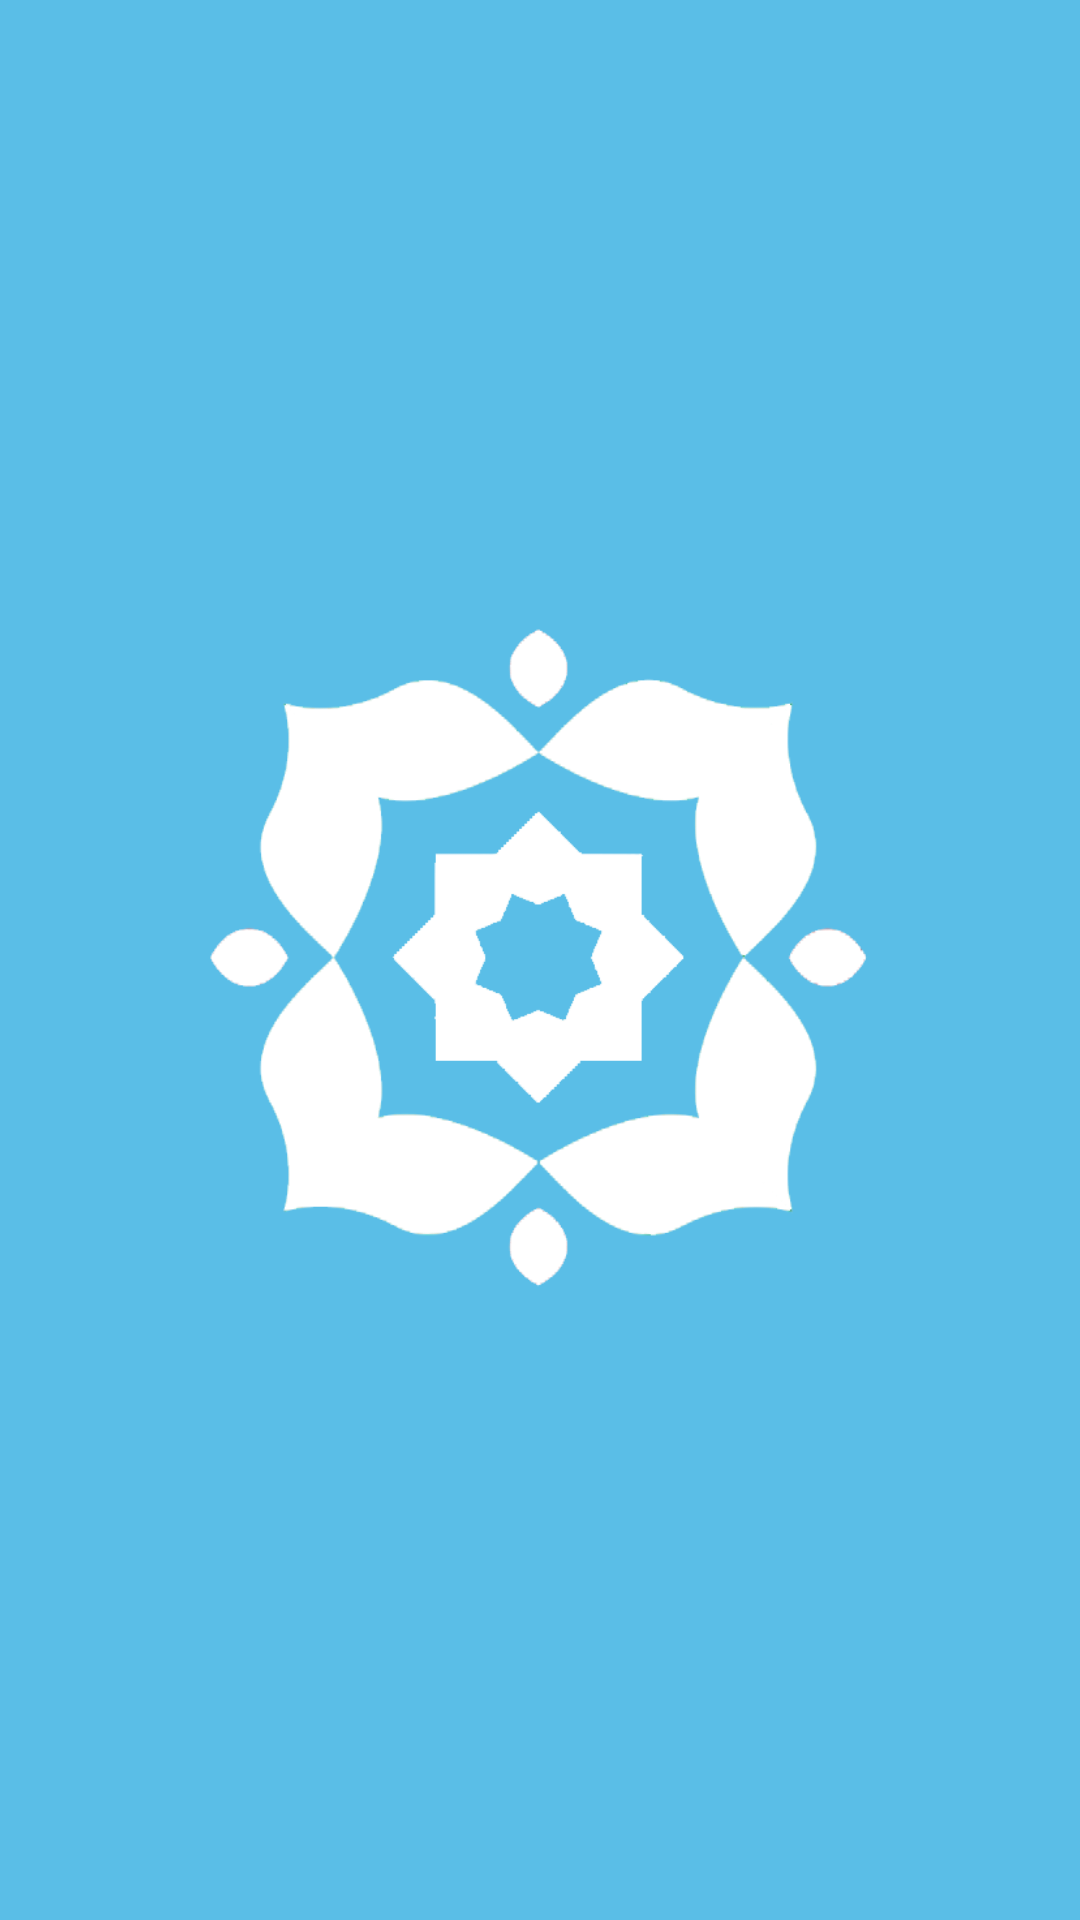

The Android layout XML behind this screen, and the referenced resources:
<!-- AndroidManifest.xml: application theme Theme.BankAssets -->
<!-- res/layout/splash_screen.xml -->
<?xml version="1.0" encoding="utf-8"?>
<androidx.constraintlayout.widget.ConstraintLayout
    xmlns:android="http://schemas.android.com/apk/res/android"
    xmlns:app="http://schemas.android.com/apk/res-auto"
    xmlns:tools="http://schemas.android.com/tools"
    android:id="@+id/rootLayout"
    android:layout_width="match_parent"
    android:layout_height="match_parent"
    android:background="?attr/colorPrimary">

    <ImageView
        android:id="@+id/quranIcon"
        android:layout_width="230dp"
        android:layout_height="225dp"
        android:src="@drawable/ic_logo_putih"
        app:layout_constraintBottom_toBottomOf="parent"
        app:layout_constraintEnd_toEndOf="parent"
        app:layout_constraintStart_toStartOf="parent"
        app:layout_constraintTop_toTopOf="parent" />
</androidx.constraintlayout.widget.ConstraintLayout>
<!-- resources referenced by this layout -->
<resources>
  <!-- drawable ic_logo_putih: png bitmap (drawable, 34683 bytes) -->
  <style name="Theme.BankAssets" parent="Theme.MaterialComponents.DayNight.NoActionBar">
          
          <item name="colorPrimary">#5ABEE7</item>
          <item name="colorPrimaryVariant">#5ABEE7</item>
          <item name="colorOnPrimary">#FFFFFF</item>
  
          
          <item name="android:windowBackground">#FFFFFF</item>
  
          
          <item name="android:statusBarColor">#5ABEE7</item>
          <item name="android:navigationBarColor">#5ABEE7</item>
      </style>
</resources>
